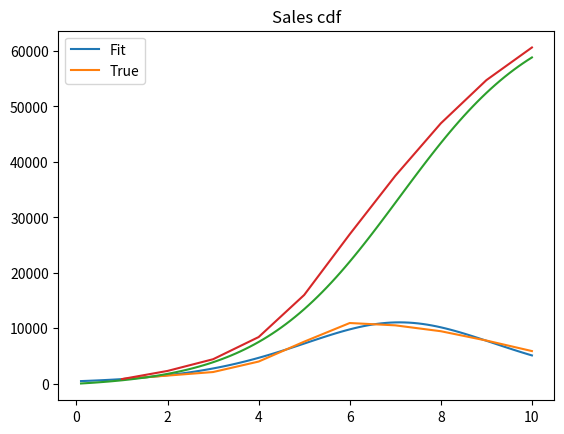

Here is the Python script that generated this plot:
from scipy.optimize import leastsq
from scipy.optimize import curve_fit
import matplotlib.pyplot as plt
import numpy as np
#time intervals
t= np.linspace(1.0, 10.0, num=10)
# sales vector
sales=np.array([840,1470,2110,4000, 7590, 10950, 10530, 9470, 7790, 5890])
# cumulatice sales
c_sales=np.cumsum(sales)
# initial variables(M, P & Q)
vars = [60630, 0.03,0.38]

# residual (error) function
def residual(vars, t, sales):
    M = vars[0]
    P = vars[1]
    Q = vars[2]
    Bass = M * (((P+Q)**2/P)*np.exp(-(P+Q)*t))/(1+(Q/P)*np.exp(-(P+Q)*t))**2 
    return (Bass - (sales))
# non linear least square fitting
varfinal,success = leastsq(residual, vars, args=(t, sales))

# estimated coefficients
m = varfinal[0]
p = varfinal[1]
q = varfinal[2]

print(varfinal)
#sales plot (pdf)
#time interpolation
tp=(np.linspace(1.0, 100.0, num=100))/10
cofactor= np.exp(-(p+q) * tp)
sales_pdf= m* (((p+q)**2/p)*cofactor)/(1+(q/p)*cofactor)**2
plt.plot(tp, sales_pdf,t,sales)
plt.title('Sales pdf')
plt.legend(['Fit', 'True'])
plt.show()


# Cumulative sales (cdf)
sales_cdf= m*(1-cofactor)/(1+(q/p)*cofactor)
plt.plot(tp, sales_cdf,t,c_sales)
plt.title('Sales cdf')
plt.legend(['Fit', 'True'])
plt.show()
